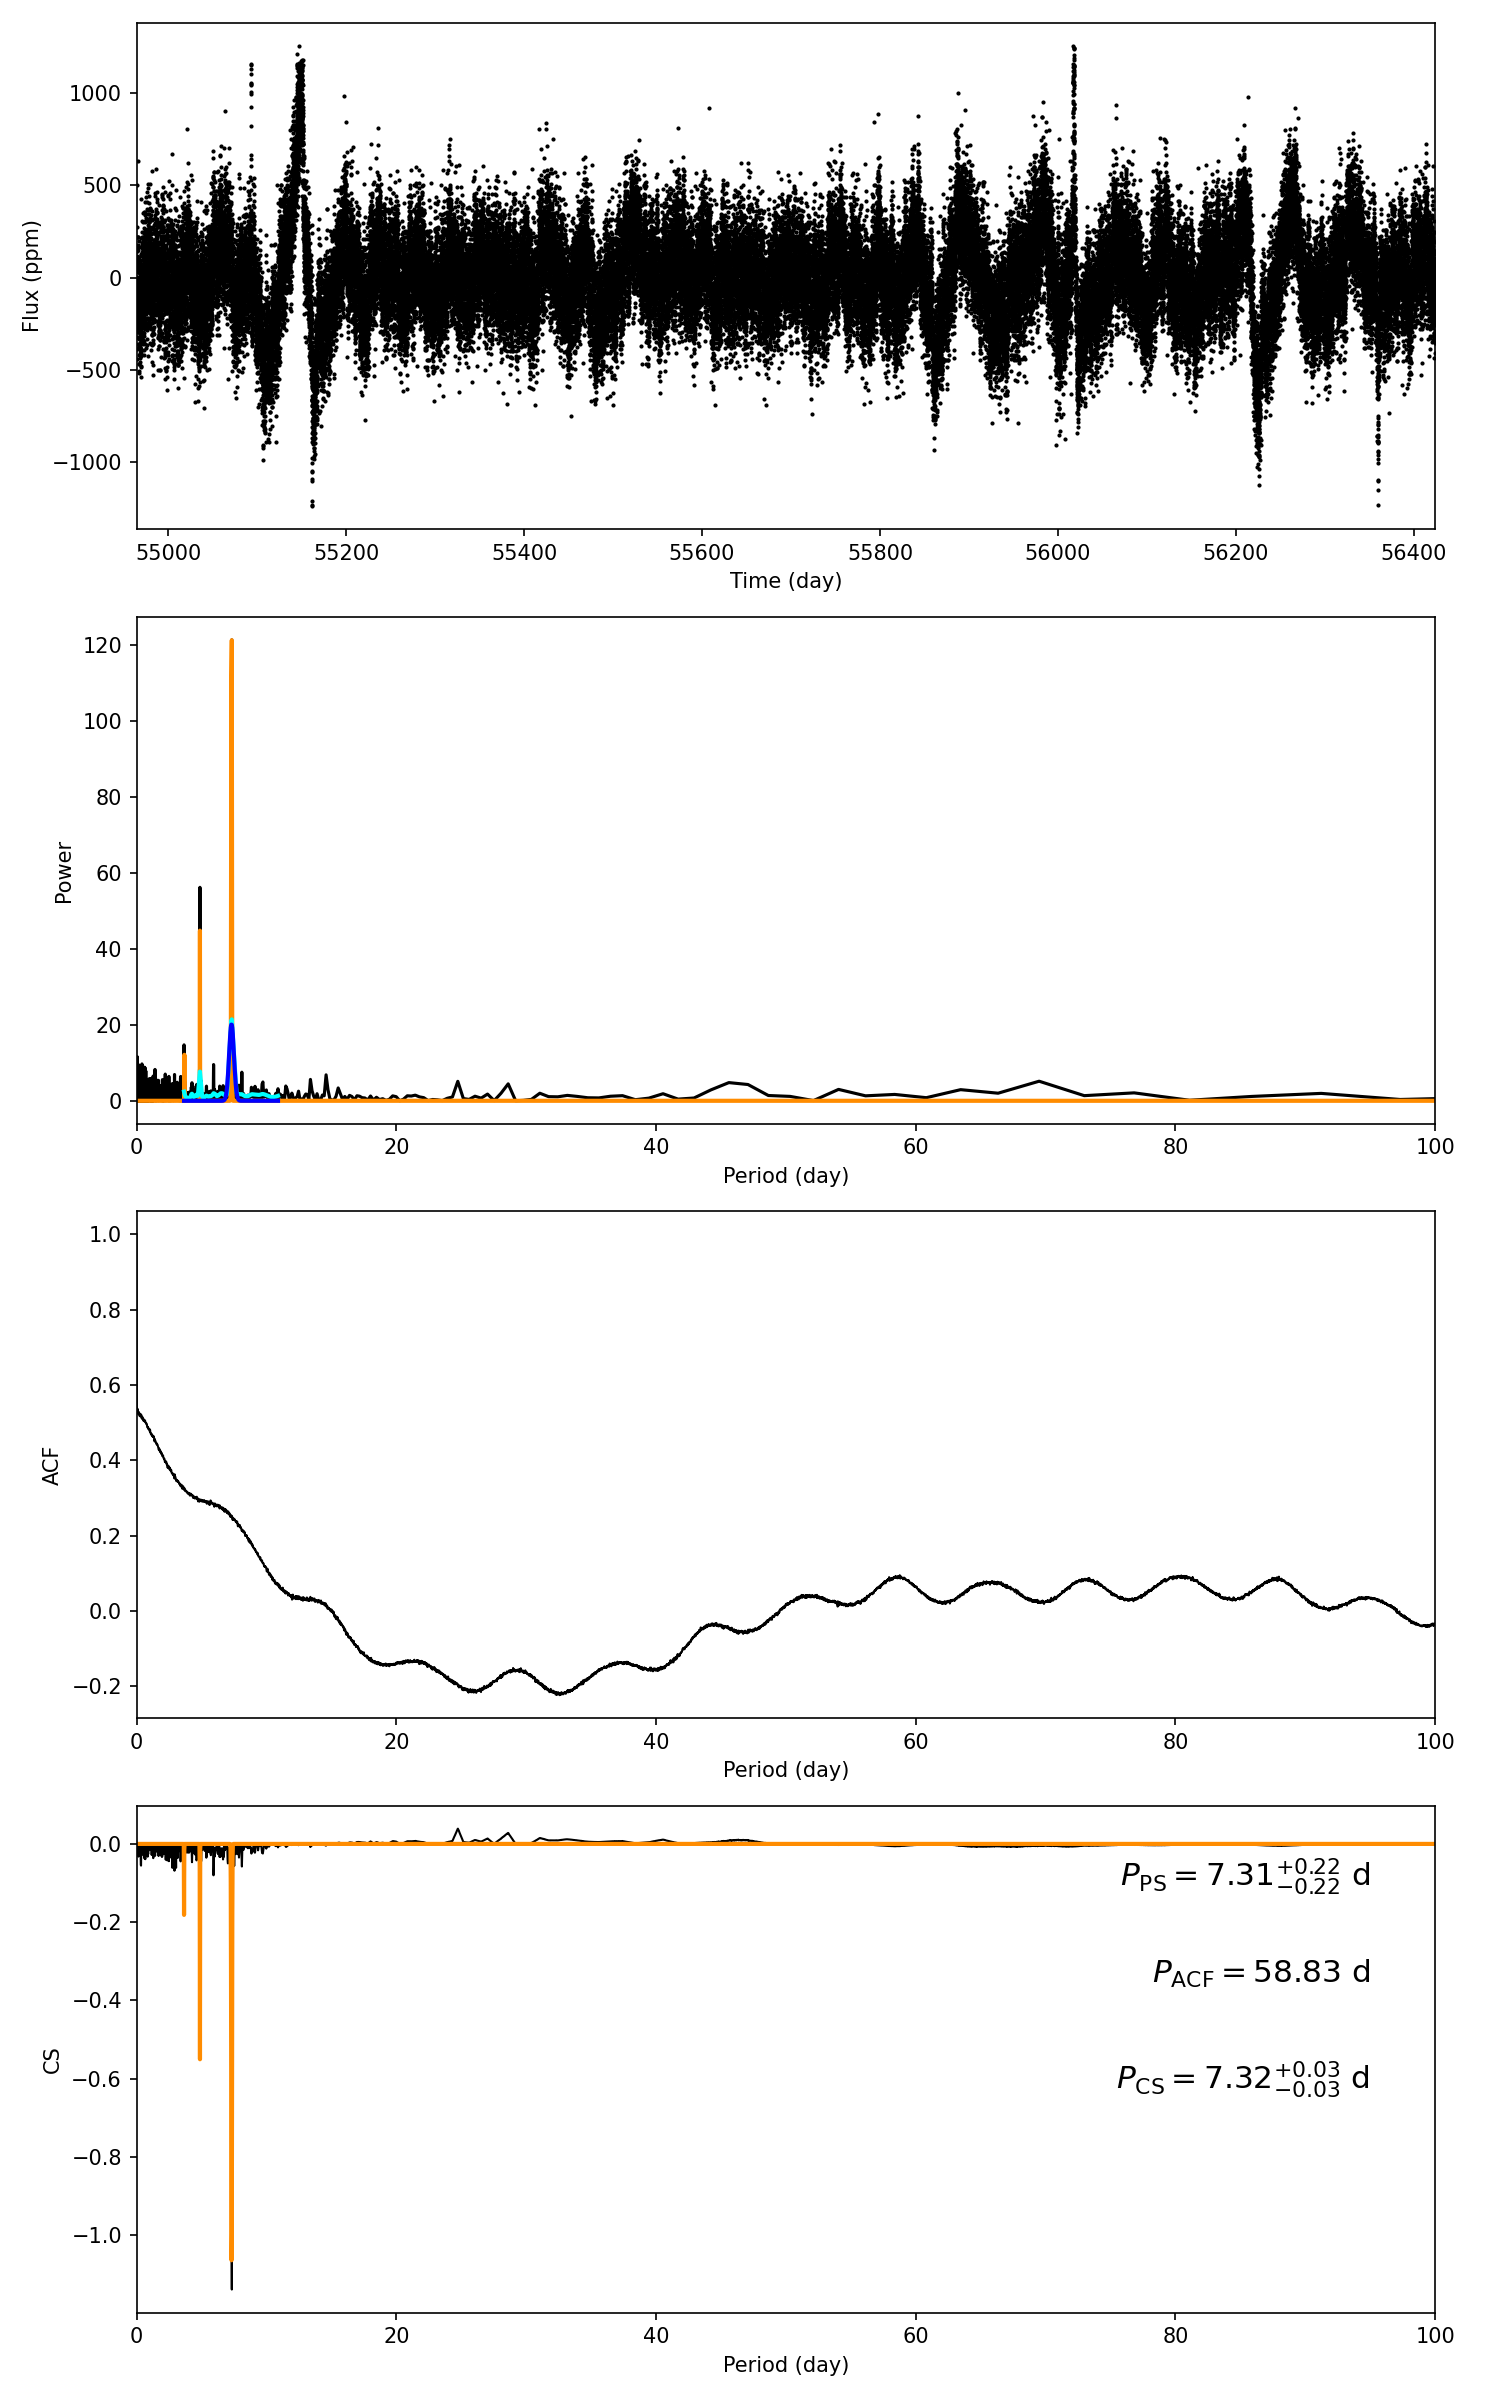

Source data for this figure (header and first rows):
target_id, prot_ps, prot_acf, prot_cs, e_prot_ps, E_prot_ps, e_prot_acf, E_prot_acf, e_prot_cs, E_prot_cs, sph_ps, sph_acf, sph_cs, e_sph_ps, e_sph_acf, e_sph_cs, h_ps, fa_prob_ps, hacf, gacf, hcs
7301275, 7.314, 58.83, 7.323, 0.2182, 0.2182, -1.0, -1.0, 0.03316, 0.03316, 225.6, 245.3, 225.4, 59.33, 36.79, 57.98, 121.3, 2.1134234049506084e-53, 0.122, 0.05562, 0.03895
